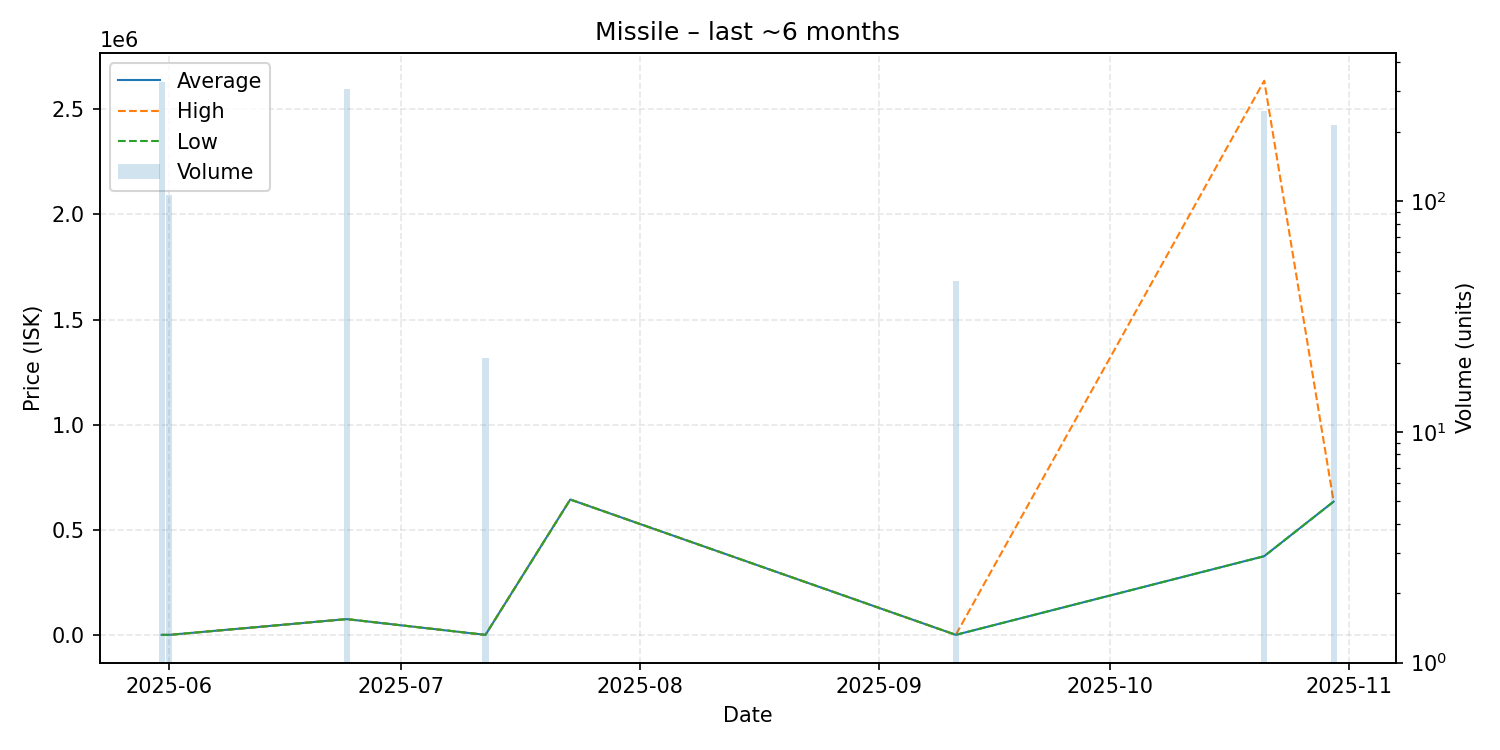

The data file committed next to this chart (first rows):
date, average, highest, lowest, order_count, volume
2025-05-31, 10.24, 10.24, 10.24, 1, 329
2025-06-01, 10.27, 10.27, 10.27, 1, 107
2025-06-24, 75000, 75000, 75000, 1, 308
2025-07-12, 10.77, 10.77, 10.77, 1, 21
2025-07-23, 643900, 643900, 643900, 1, 1
2025-09-11, 126.9, 126.9, 126.9, 1, 45
2025-10-21, 374400, 2636000, 374300, 6, 246
2025-10-30, 634000, 634000, 634000, 2, 214
